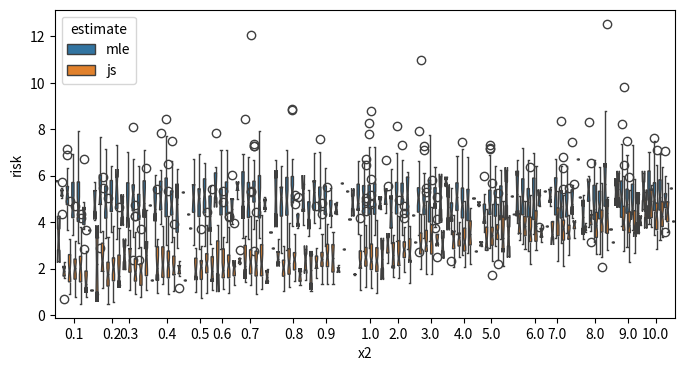

Reproduce this figure in Python.
"""
File: main.py
Author: Chuncheng Zhang
Date: 2024-04-01
Copyright & Email: chuncheng.zhang@ia.ac.cn

Purpose:
    Demo of James Stein estimation

Functions:
    1. Requirements and constants
    2. Function and class
    3. Play ground
    4. Pending
    5. Pending
"""


# %% ---- 2024-04-01 ------------------------
# Requirements and constants
import numpy as np
import pandas as pd
import seaborn as sns
import matplotlib.pyplot as plt

# --------------------
dim = 5
n_samples = 10

# %% ---- 2024-04-01 ------------------------
# Function and class


def js_estimate(x):
    alpha = dim-2
    k = (1-alpha / np.dot(x, x))
    return k * x


def _generate_multiple_normal_dist(dim: int = dim, n_samples: int = n_samples, k: float = 10.0):
    mean = np.random.random((dim,)) * k
    cov = np.eye(dim)
    samples = np.random.multivariate_normal(mean, cov, size=n_samples)
    return mean, samples


def generate_multiple_normal_dist(dim: int = dim, n_samples: int = n_samples, x2: float = 10.0):
    mean = np.random.random((dim,))
    mean /= np.linalg.norm(mean)
    mean *= np.sqrt(x2)

    cov = np.eye(dim)
    samples = np.random.multivariate_normal(mean, cov, size=n_samples)
    return mean, samples


def measure_risks(mean, samples, estimation):
    x2 = np.dot(mean, mean)
    risk_mle = np.mean([np.dot(e, e) for e in samples-mean])
    risk_js = np.mean([np.dot(e, e) for e in estimation-mean])
    return dict(
        mle=risk_mle,
        js=risk_js,
        x2=x2
    )


# %% ---- 2024-04-01 ------------------------
# Play ground
results = []
x2_values = np.concatenate([np.linspace(.1, 1, 10), np.linspace(1, 10, 10)])
for x2 in x2_values:
    for j in range(100):
        mean, samples = generate_multiple_normal_dist(x2=x2)
        estimation = np.array([js_estimate(e) for e in samples])
        risk = measure_risks(mean, samples, estimation)
        for est in ['mle', 'js']:
            results.append(dict(risk=risk[est], estimate=est, x2=risk['x2']))
results = pd.DataFrame(results)
print(results)

# %%
fig, ax = plt.subplots(1, 1, figsize=(8, 4))
sns.boxplot(results, x='x2', y='risk', hue='estimate', notch=True, ax=ax)
labels = [e for e in ax.get_xticklabels() if len(e.get_text()) < 5]
ax.set_xticklabels([e.get_text() for e in labels])
ax.set_xticks([e.get_position()[0] for e in labels])
plt.show()

# %%


# %% ---- 2024-04-01 ------------------------
# Pending
# print(np.mean([np.dot(e, e) for e in samples-mean]))
# print(np.mean([np.dot(e, e) for e in estimation-mean]))


# %% ---- 2024-04-01 ------------------------
# Pending

# %%
